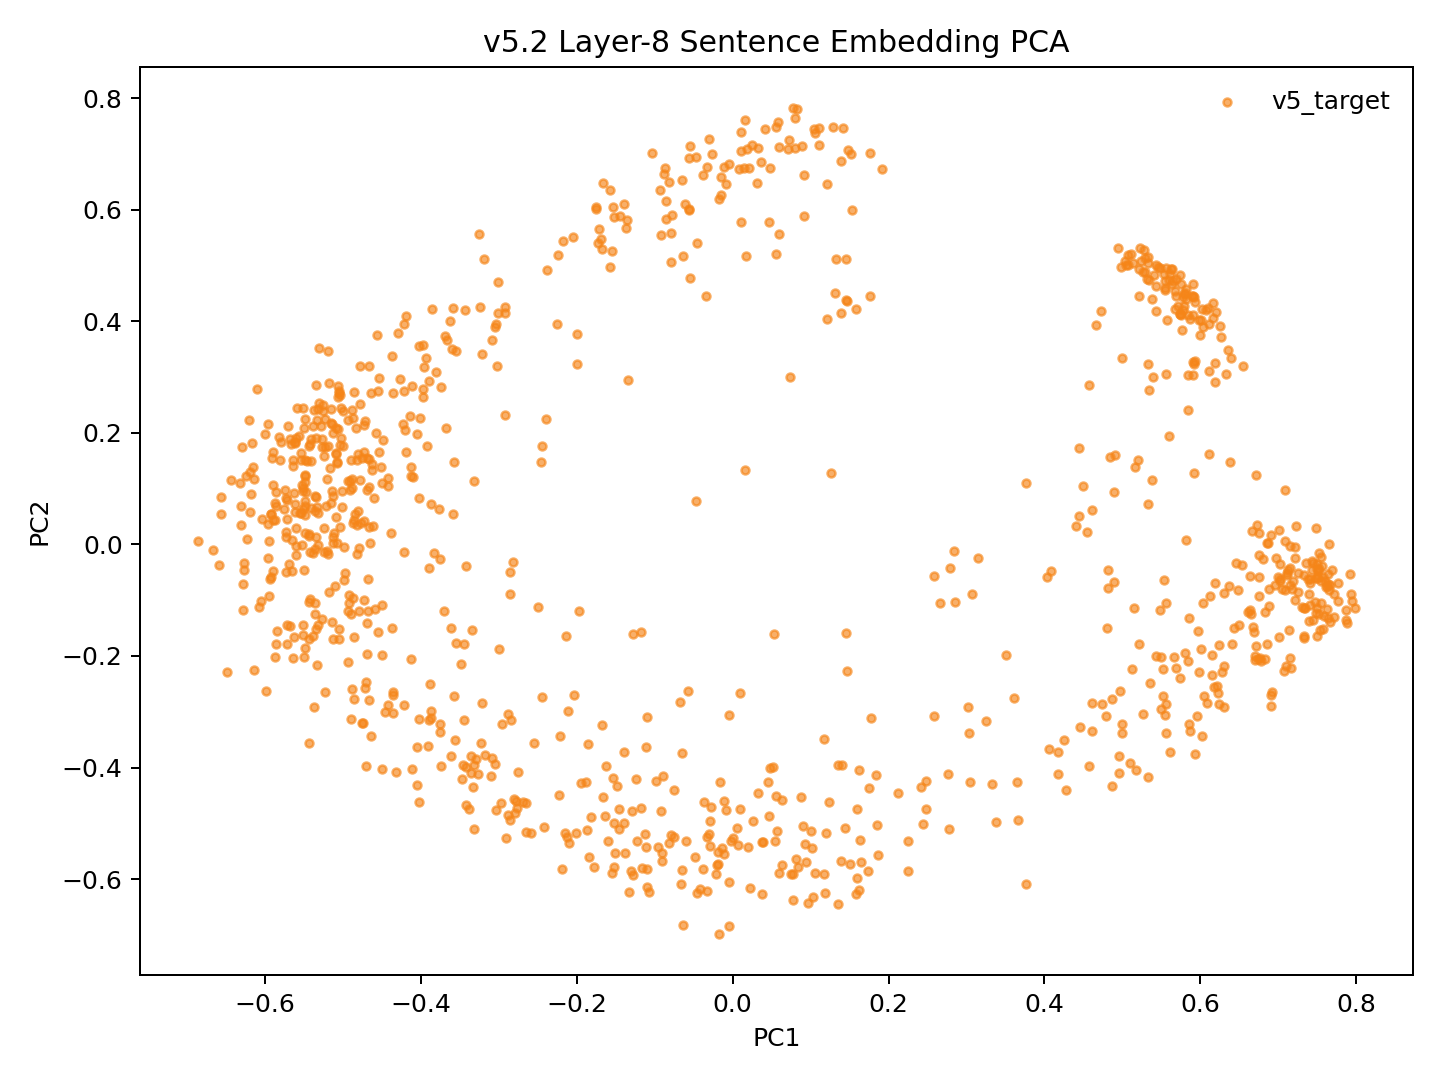

The file beside this chart, header and first rows:
model_key	point_id	language_script	group	x	y	text_preview
v52_mean_conv5way_step15000	p0	dtp_Latn	v5_target	-0.02942	-0.5403	Songkuro ginayo lo?
v52_mean_conv5way_step15000	p1	eng_Latn	v5_target	-0.5206	0.1164	How big will it be?
v52_mean_conv5way_step15000	p2	dtp_Latn	v5_target	-0.02815	-0.4713	Langad-langadon ku diya!
v52_mean_conv5way_step15000	p3	eng_Latn	v5_target	-0.4204	0.2056	My longing for you is killing me!
v52_mean_conv5way_step15000	p4	dtp_Latn	v5_target	0.4955	-0.3786	Tuminongkiad oku id solinaid piginawaan …
v52_mean_conv5way_step15000	p5	eng_Latn	v5_target	-0.3974	0.2788	I recently broke up with my boyfriend of…
v52_mean_conv5way_step15000	p6	dtp_Latn	v5_target	0.3659	-0.4949	Nokoilo' oku papapanau do korita lolobi …
v52_mean_conv5way_step15000	p7	eng_Latn	v5_target	-0.4022	0.3552	I've been able to drive for more than tw…
v52_mean_conv5way_step15000	p8	dtp_Latn	v5_target	-0.375	-0.3358	Luminabus i Tom.
v52_mean_conv5way_step15000	p9	eng_Latn	v5_target	-0.5338	-0.1514	Tom was out.
v52_mean_conv5way_step15000	p10	dtp_Latn	v5_target	-0.128	-0.5924	Manu oku poposolon di Tom.
v52_mean_conv5way_step15000	p11	eng_Latn	v5_target	-0.5125	0.08719	I want to make Tom jealous.
v52_mean_conv5way_step15000	p12	dtp_Latn	v5_target	-0.1549	-0.5891	Orohian ko' do kumaau.
v52_mean_conv5way_step15000	p13	eng_Latn	v5_target	-0.5729	0.01344	You like swimming.
v52_mean_conv5way_step15000	p14	dtp_Latn	v5_target	0.1028	-0.6329	Au kou mangandad no sominggu?
v52_mean_conv5way_step15000	p15	eng_Latn	v5_target	-0.4221	0.2749	Couldn't you have just waited a week?
v52_mean_conv5way_step15000	p16	dtp_Latn	v5_target	0.185	-0.5035	Osonong tomod ura tinan nu mantad doho.
v52_mean_conv5way_step15000	p17	eng_Latn	v5_target	-0.5254	0.25	You're in better shape than I am.
v52_mean_conv5way_step15000	p18	dtp_Latn	v5_target	-0.1229	-0.5318	Mamadil oku kama dau.
v52_mean_conv5way_step15000	p19	eng_Latn	v5_target	-0.551	0.06357	I'm gonna shoot him.
v52_mean_conv5way_step15000	p20	dtp_Latn	v5_target	0.2247	-0.5856	Nokoumbal kou nokorongou diti tangon no?
v52_mean_conv5way_step15000	p21	eng_Latn	v5_target	-0.4194	0.1652	Have you heard this story already?
v52_mean_conv5way_step15000	p22	dtp_Latn	v5_target	0.2255	-0.5321	Obuli ko' daa lumisok kaka ri?
v52_mean_conv5way_step15000	p23	eng_Latn	v5_target	-0.5485	0.1232	Can you keep a secret?
v52_mean_conv5way_step15000	p24	dtp_Latn	v5_target	0.3324	-0.4296	Apagon gatang ilo piano nga lobi apagon …
v52_mean_conv5way_step15000	p25	eng_Latn	v5_target	-0.397	0.3568	A piano is expensive, but a car is more …
v52_mean_conv5way_step15000	p26	dtp_Latn	v5_target	0.05529	-0.4504	Minsingilo' ko' nangku boros Inggilis?
v52_mean_conv5way_step15000	p27	eng_Latn	v5_target	-0.4817	-0.01726	Do you study English?
v52_mean_conv5way_step15000	p28	dtp_Latn	v5_target	0.101	-0.5145	Milo' oku daa mokianu kamus nu?
v52_mean_conv5way_step15000	p29	eng_Latn	v5_target	-0.4917	-0.1044	May I borrow your dictionary?
v52_mean_conv5way_step15000	p30	dtp_Latn	v5_target	-0.03257	-0.6214	Otopot toi maso id jam nu?
v52_mean_conv5way_step15000	p31	eng_Latn	v5_target	-0.5428	0.01504	Is your watch correct?
v52_mean_conv5way_step15000	p32	dtp_Latn	v5_target	0.5325	-0.4174	Tinantu i pososoriuk nopo tumau sompomog…
v52_mean_conv5way_step15000	p33	eng_Latn	v5_target	-0.3042	0.3893	Some scientists predict that the world o…
v52_mean_conv5way_step15000	p34	dtp_Latn	v5_target	-0.1813	-0.4889	Manu ko' do apol?
v52_mean_conv5way_step15000	p35	eng_Latn	v5_target	-0.5413	0.06481	Do you like apples?
v52_mean_conv5way_step15000	p36	dtp_Latn	v5_target	-0.187	-0.5116	Mada oku dii.
v52_mean_conv5way_step15000	p37	eng_Latn	v5_target	-0.4903	0.0981	I don't think so.
v52_mean_conv5way_step15000	p38	dtp_Latn	v5_target	-0.2193	-0.5814	Olumis ilo wotik.
v52_mean_conv5way_step15000	p39	eng_Latn	v5_target	-0.5519	0.1064	That's a pretty colour.
v52_mean_conv5way_step15000	p40	dtp_Latn	v5_target	0.1388	-0.567	Au oku nokoilo nunu o taakan ku kosodop.
v52_mean_conv5way_step15000	p41	eng_Latn	v5_target	-0.4781	0.2517	I can't remember what I ate last night.
v52_mean_conv5way_step15000	p42	dtp_Latn	v5_target	0.2485	-0.474	Nokoumbal ko' minoi hilo'd Paris di gulu…
v52_mean_conv5way_step15000	p43	eng_Latn	v5_target	-0.4627	0.1328	Have you ever been to Paris?
v52_mean_conv5way_step15000	p44	dtp_Latn	v5_target	0.1627	-0.6197	Kikaraja isido dot oruhai sabaagi do man…
v52_mean_conv5way_step15000	p45	eng_Latn	v5_target	-0.3676	0.2081	She got a part-time job as a typist.
v52_mean_conv5way_step15000	p46	dtp_Latn	v5_target	0.4254	-0.3507	Manahak nopo do tunturu tokoro nga onuan…
v52_mean_conv5way_step15000	p47	eng_Latn	v5_target	-0.3589	0.4239	Give someone the little finger, and he w…
v52_mean_conv5way_step15000	p48	dtp_Latn	v5_target	-0.1377	-0.5537	Muhot oku diya po toruhai kio.
v52_mean_conv5way_step15000	p49	eng_Latn	v5_target	-0.472	0.2205	I want to ask you one last favor.
v52_mean_conv5way_step15000	p50	dtp_Latn	v5_target	0.1844	-0.4127	Ih singa nopo nga wowoyoon hiri'd gowuto…
v52_mean_conv5way_step15000	p51	eng_Latn	v5_target	-0.3972	0.2648	The lion is the king of the jungle.
v52_mean_conv5way_step15000	p52	dtp_Latn	v5_target	-0.01862	-0.5724	Au tagal tikit.
v52_mean_conv5way_step15000	p53	eng_Latn	v5_target	-0.5129	0.002198	No tickets are needed.
v52_mean_conv5way_step15000	p54	dtp_Latn	v5_target	0.1169	-0.5909	Au tagal yahai ponongkiboros diolo.
v52_mean_conv5way_step15000	p55	eng_Latn	v5_target	-0.5489	0.2246	We don't need to talk to them.
v52_mean_conv5way_step15000	p56	dtp_Latn	v5_target	-0.1158	-0.5794	Nunu binoli nu?
v52_mean_conv5way_step15000	p57	eng_Latn	v5_target	-0.4844	0.05392	What did you buy?
v52_mean_conv5way_step15000	p58	dtp_Latn	v5_target	-0.1846	-0.5604	Obulou ilo tawan.
v52_mean_conv5way_step15000	p59	eng_Latn	v5_target	-0.6267	-0.04618	The sky is blue.
... 987 more rows
